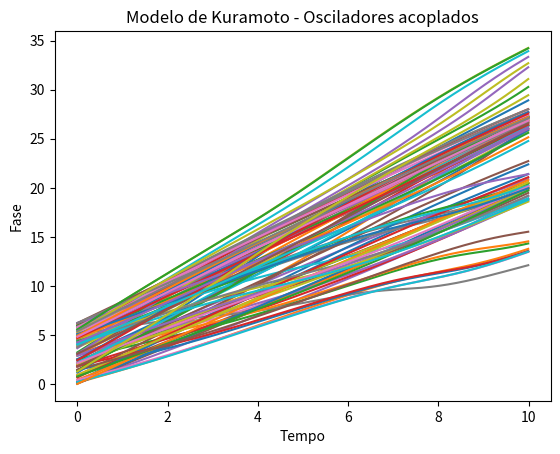

The script that saved this image:
import numpy as np
import matplotlib.pyplot as plt

# Parâmetros
N = 100  # número de osciladores
K = 1.0  # parâmetro de acoplamento
omega_mean = 2.0  # frequência média dos osciladores
sigma = 0.5  # desvio padrão das frequências dos osciladores
dt = 0.01  # incremento de tempo
t_total = 10.0  # tempo total da simulação

# Frequências dos osciladores
omega = np.random.normal(omega_mean, sigma, N)

# Condições iniciais
theta = np.random.uniform(0, 2*np.pi, N)  # fases iniciais

# Vetor para armazenar os resultados
t = np.arange(0, t_total, dt)
phases = np.zeros((len(t), N))
phases[0] = theta

# Simulação
for i in range(1, len(t)):
    delta_theta = omega + (K/N) * np.sum(np.sin(phases[i-1] - phases[i-1][:, np.newaxis]), axis=1)
    phases[i] = phases[i-1] + delta_theta * dt

# Plotagem dos resultados
for i in range(N):
    plt.plot(t, phases[:, i])

plt.xlabel('Tempo')
plt.ylabel('Fase')
plt.title('Modelo de Kuramoto - Osciladores acoplados')

# Salvando o gráfico em uma imagem
plt.savefig('grafico_osciladores_acoplados.png')
